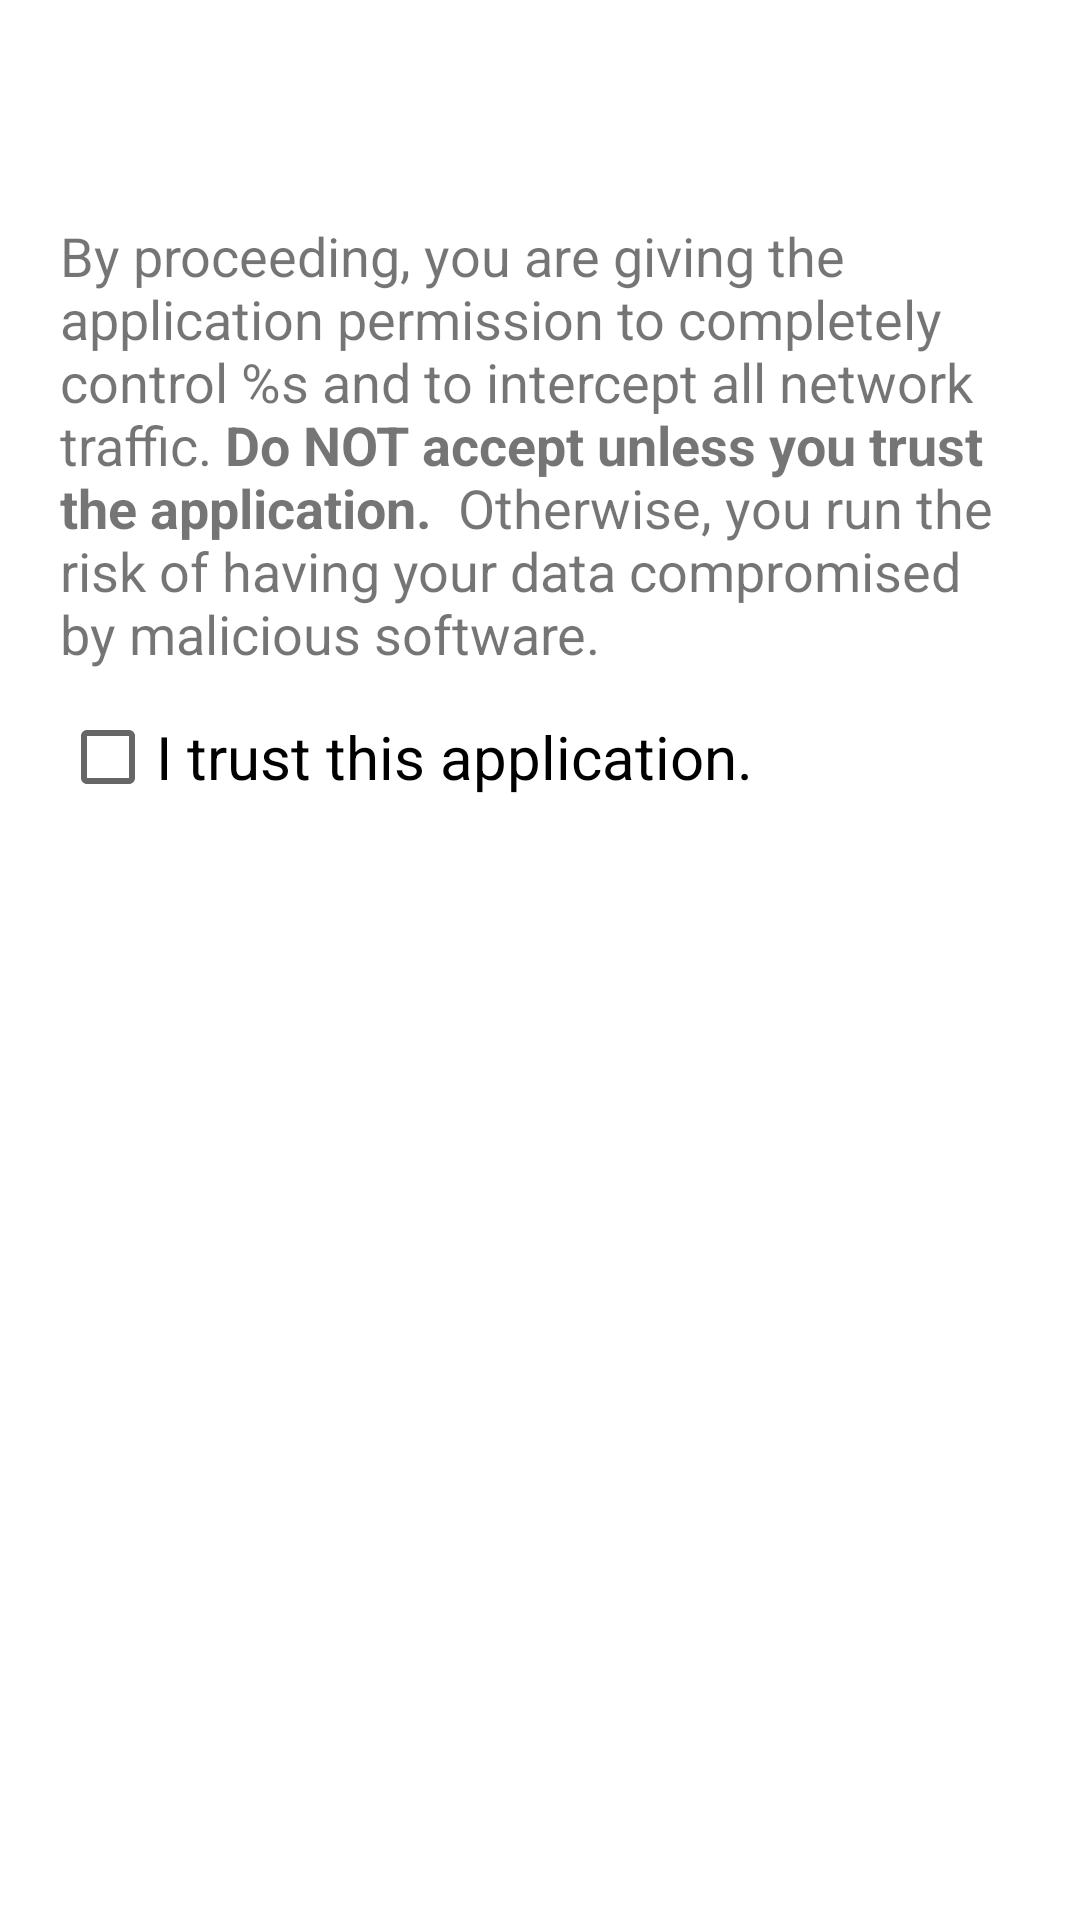

Produce the Android XML layout that renders to this screen, including the resource entries it uses.
<!-- AndroidManifest.xml: fallback theme Theme.MaterialComponents.DayNight.NoActionBar -->
<!-- res/layout/api_confirm.xml -->
<?xml version="1.0" encoding="utf-8"?>
<ScrollView xmlns:android="http://schemas.android.com/apk/res/android"
    xmlns:tools="http://schemas.android.com/tools"
    android:layout_width="match_parent"
    android:layout_height="wrap_content">

    <LinearLayout
        android:layout_width="match_parent"
        android:layout_height="wrap_content"
        android:orientation="vertical"
        android:padding="20dp">

        <LinearLayout
            android:layout_width="match_parent"
            android:layout_height="wrap_content"
            android:gravity="center_vertical"
            android:orientation="horizontal"
            tools:ignore="UseCompoundDrawables">

            <ImageView
                android:id="@+id/icon"
                android:layout_width="@android:dimen/app_icon_size"
                android:layout_height="@android:dimen/app_icon_size"
                android:paddingEnd="5dp"
                tools:ignore="ContentDescription,RtlSymmetry" />

            <TextView
                android:id="@+id/prompt"
                android:layout_width="fill_parent"
                android:layout_height="wrap_content"
                android:textSize="18sp" />
        </LinearLayout>

        <TextView
            android:id="@+id/warning"
            android:layout_width="fill_parent"
            android:layout_height="wrap_content"
            android:paddingTop="5dp"
            android:paddingBottom="5dp"
            android:text="@string/ovpn_remote_warning"
            android:textSize="18sp" />

        <CheckBox
            android:id="@+id/check"
            android:layout_width="fill_parent"
            android:layout_height="wrap_content"
            android:checked="false"
            android:text="@string/ovpn_remote_trust"
            android:textSize="20sp" />
    </LinearLayout>
</ScrollView>
<!-- resources referenced by this layout -->
<resources>
  <string name="ovpn_remote_trust">I trust this application.</string>
  <string name="ovpn_remote_warning">By proceeding, you are giving the application permission to completely control %s and to intercept all network traffic. <b>Do NOT accept unless you trust the application. </b> Otherwise, you run the risk of having your data compromised by malicious software."</string>
</resources>
